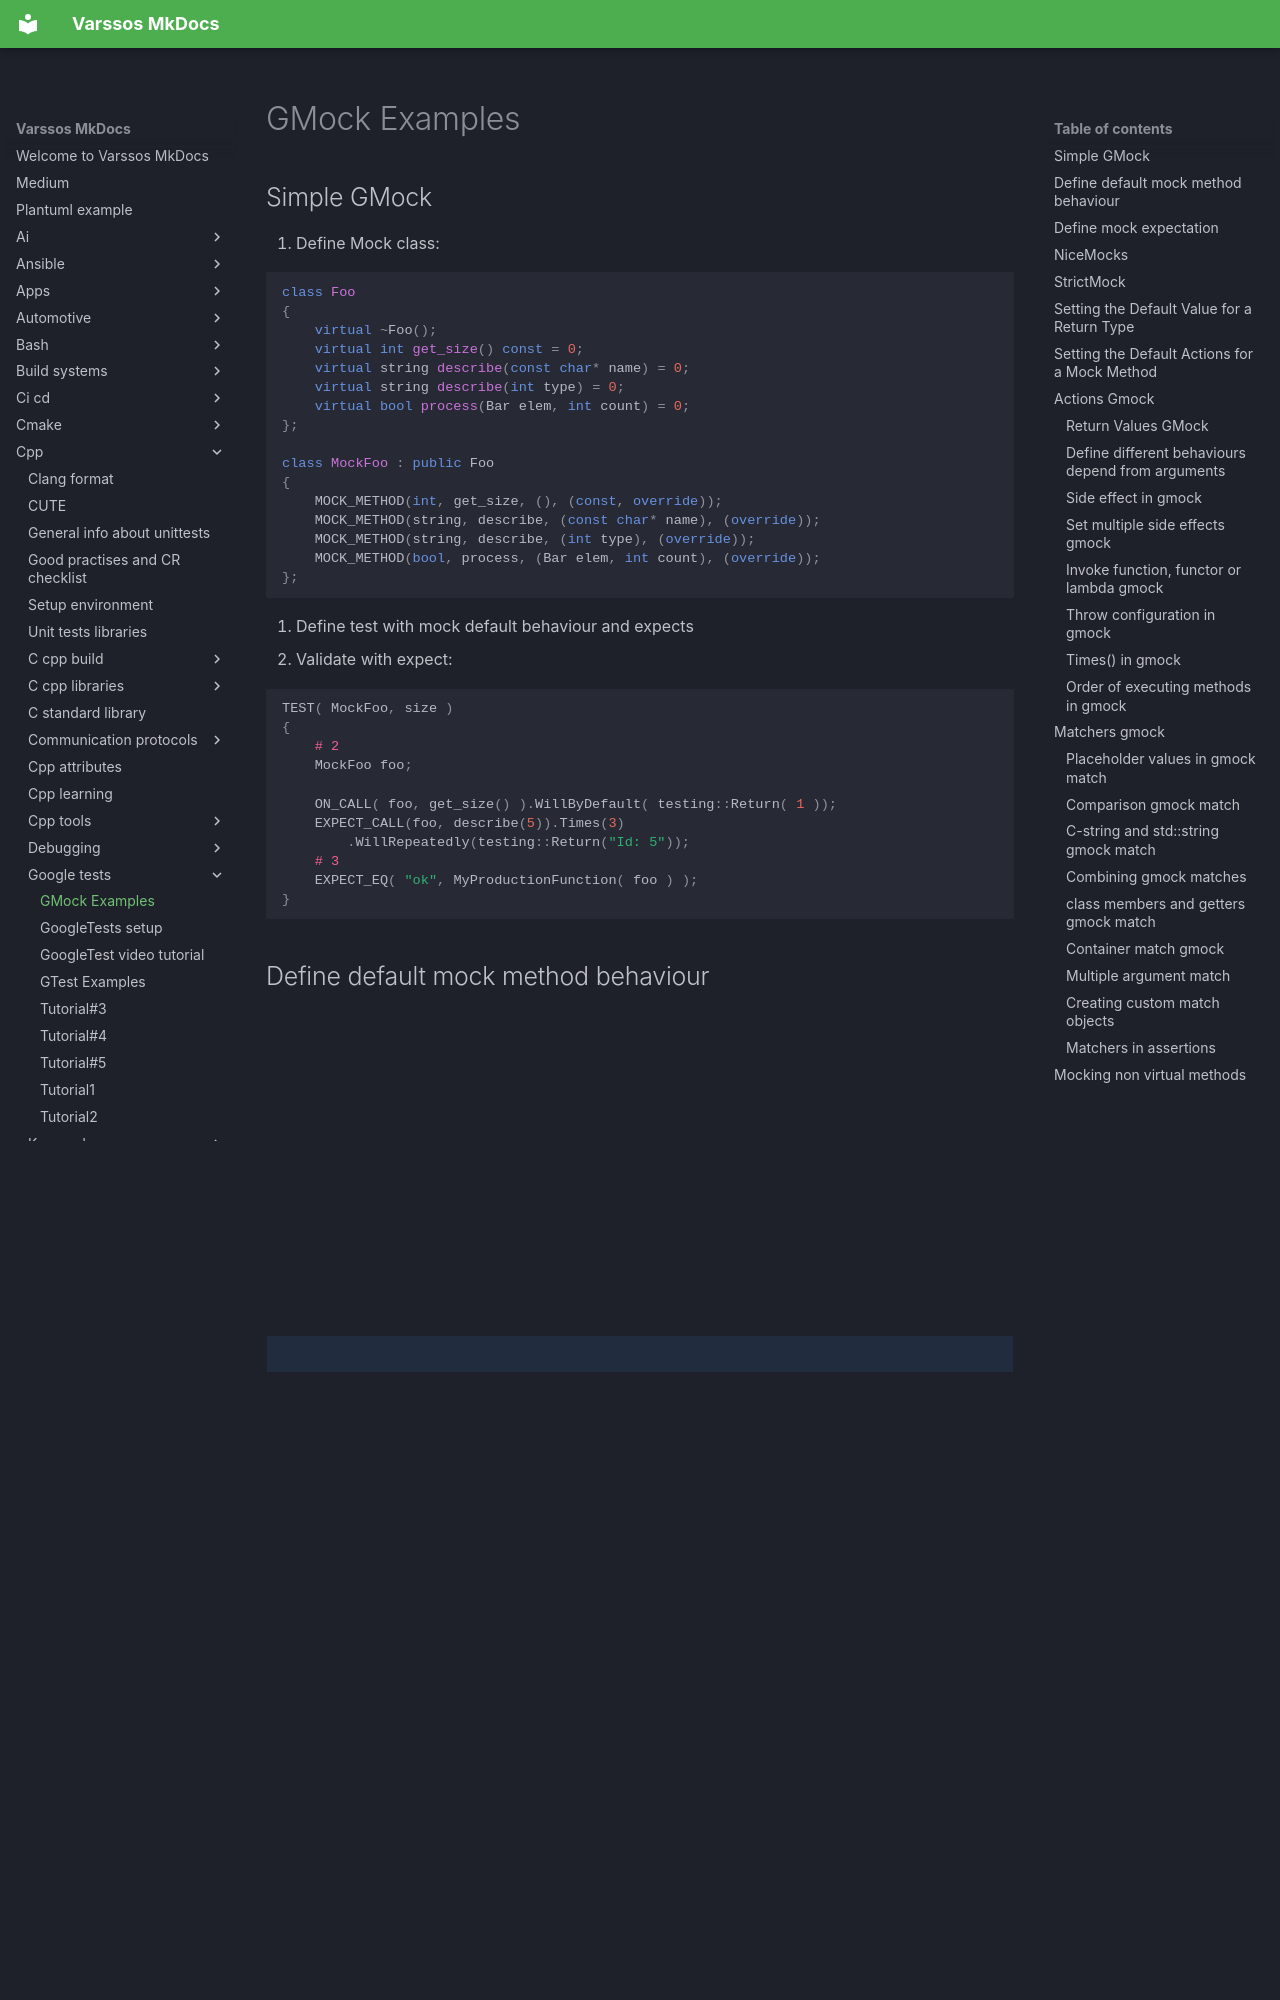

repository: Varssos/varssos-mkdocs · page: cpp/google_tests/gmock_examples/index.html · generator: mkdocs

# GMock Examples

## Simple GMock

1. Define Mock class:

```cpp
class Foo
{
    virtual ~Foo();
    virtual int get_size() const = 0;
    virtual string describe(const char* name) = 0;
    virtual string describe(int type) = 0;
    virtual bool process(Bar elem, int count) = 0;
};

class MockFoo : public Foo
{
    MOCK_METHOD(int, get_size, (), (const, override));
    MOCK_METHOD(string, describe, (const char* name), (override));
    MOCK_METHOD(string, describe, (int type), (override));
    MOCK_METHOD(bool, process, (Bar elem, int count), (override));
};
```

2. Define test with mock default behaviour and expects
3. Validate with expect:

```cpp
TEST( MockFoo, size )
{
    # 2
    MockFoo foo;

    ON_CALL( foo, get_size() ).WillByDefault( testing::Return( 1 ));
    EXPECT_CALL(foo, describe(5)).Times(3)
        .WillRepeatedly(testing::Return("Id: 5"));
    # 3
    EXPECT_EQ( "ok", MyProductionFunction( foo ) );
}
```

## Define default mock method behaviour

```cpp
ON_CALL(mock, some_method(_)).WillByDefault(Return(42));
```

## Define mock expectation

```cpp
EXPECT_CALL(mock, method(matchers) /*?*/)
    .With(multi_argument_matchers) // ?
    .Times(cardinality)            // ?
    .InSequence(S1..., SN)         // *
    .After(expectations)           // *
    .WillOnce(action)              // *
    .WillRepeatedly(action)        // ?
    .RetiresOnSaturation();        // ?
```

!!! important
    By default it is better to use `ON_CALL` than `EXPECT_CALL`
